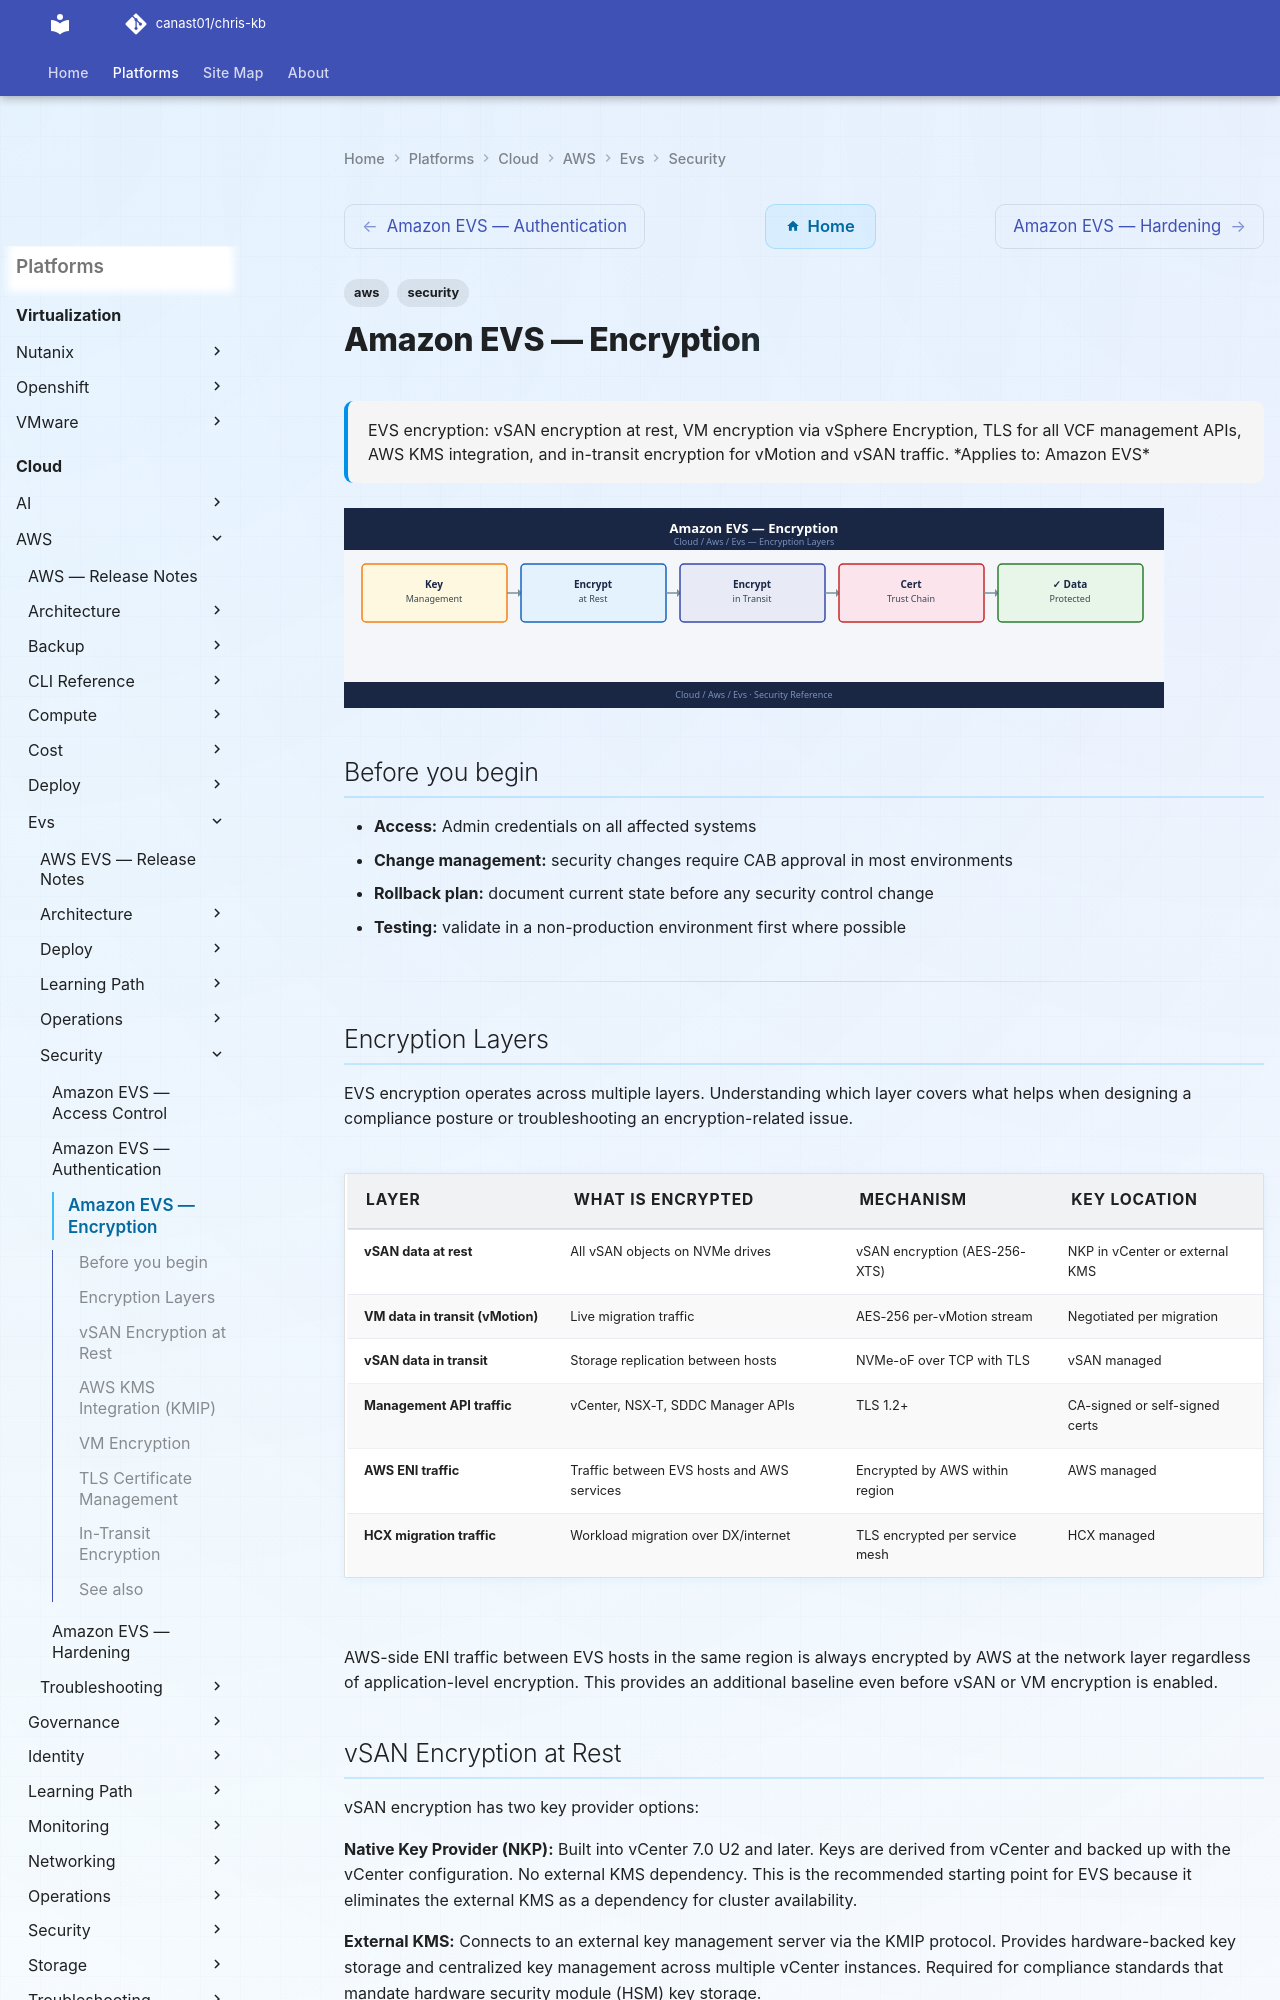

repository: canast01/chris-kb · page: cloud/aws/evs/security/encryption/index.html · generator: mkdocs

---
tags:
  - aws
  - security
description: "EVS encryption: vSAN encryption at rest, VM encryption via vSphere Encryption, TLS for all VCF management APIs, AWS KMS integration, and in-transit..."
---
# Amazon EVS — Encryption

<div class="kb-summary">
EVS encryption: vSAN encryption at rest, VM encryption via vSphere Encryption, TLS for all VCF management APIs, AWS KMS integration, and in-transit encryption for vMotion and vSAN traffic.

*Applies to: Amazon EVS*
</div>
![Amazon EVS — Encryption](../../../../assets/cloud-aws-evs-security-encryption.svg)

## Before you begin

- **Access:** Admin credentials on all affected systems
- **Change management:** security changes require CAB approval in most environments
- **Rollback plan:** document current state before any security control change
- **Testing:** validate in a non-production environment first where possible

---

## Encryption Layers

EVS encryption operates across multiple layers. Understanding which layer covers what helps when designing a compliance posture or troubleshooting an encryption-related issue.

| Layer | What Is Encrypted | Mechanism | Key Location |
|---|---|---|---|
| vSAN data at rest | All vSAN objects on NVMe drives | vSAN encryption (AES-256-XTS) | NKP in vCenter or external KMS |
| VM data in transit (vMotion) | Live migration traffic | AES-256 per-vMotion stream | Negotiated per migration |
| vSAN data in transit | Storage replication between hosts | NVMe-oF over TCP with TLS | vSAN managed |
| Management API traffic | vCenter, NSX-T, SDDC Manager APIs | TLS 1.2+ | CA-signed or self-signed certs |
| AWS ENI traffic | Traffic between EVS hosts and AWS services | Encrypted by AWS within region | AWS managed |
| HCX migration traffic | Workload migration over DX/internet | TLS encrypted per service mesh | HCX managed |

AWS-side ENI traffic between EVS hosts in the same region is always encrypted by AWS at the network layer regardless of application-level encryption. This provides an additional baseline even before vSAN or VM encryption is enabled.
